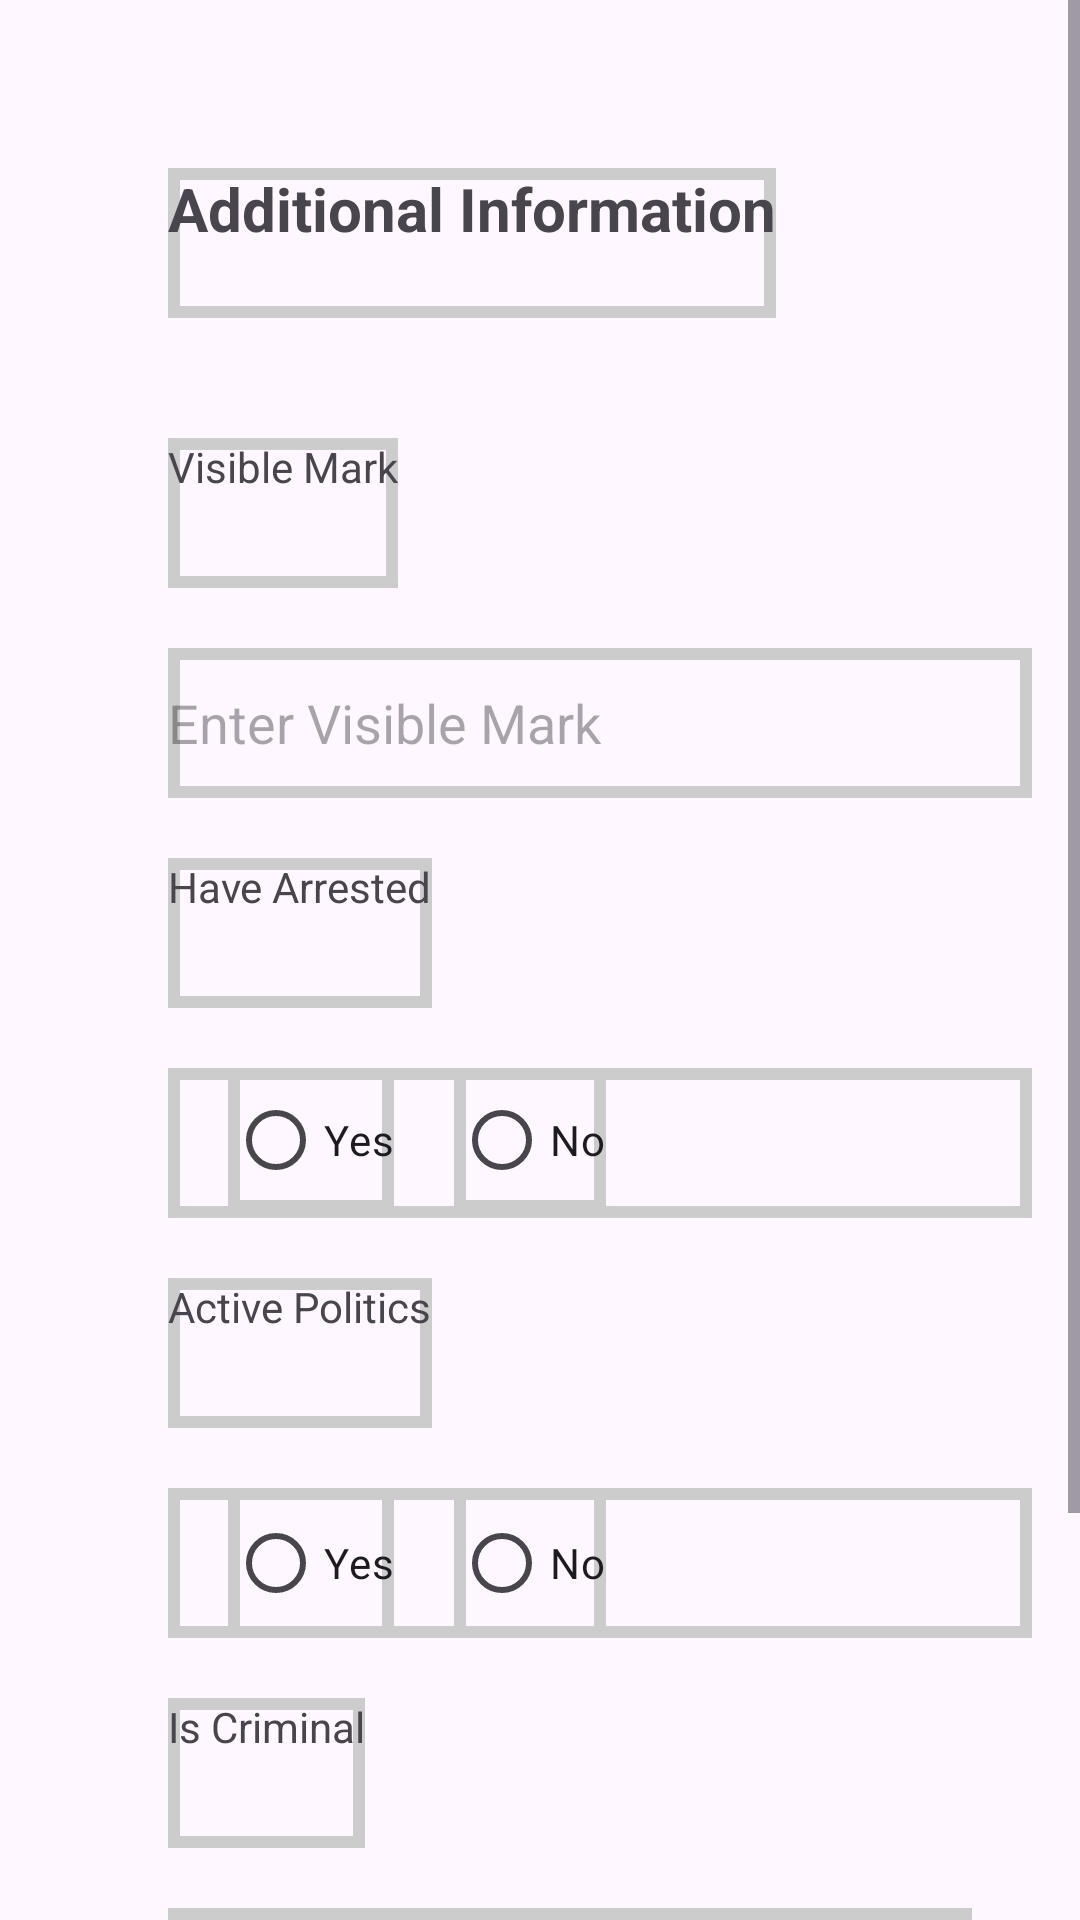

This screen was rendered from an Android layout file. Write that file and the resources it references.
<!-- AndroidManifest.xml: application theme Theme.UserPoliceApp -->
<!-- res/layout/character_certificate3.xml -->
<?xml version="1.0" encoding="utf-8"?>
<ScrollView xmlns:android="http://schemas.android.com/apk/res/android"
    android:layout_width="match_parent"
    android:layout_height="match_parent">

    <LinearLayout
        android:layout_width="match_parent"
        android:layout_height="wrap_content"
        android:layout_marginLeft="20dp"
        android:layout_marginTop="20dp"
        android:orientation="vertical"
        android:padding="16dp">

        <TextView
            android:layout_width="wrap_content"
            android:layout_height="50dp"
            android:layout_margin="20dp"
            android:layout_marginBottom="16dp"
            android:background="@drawable/textback"
            android:text="Additional Information"
            android:textSize="20sp"
            android:textStyle="bold" />

        
        <TextView
            android:layout_width="wrap_content"
            android:layout_height="50dp"
            android:layout_marginLeft="20dp"
            android:layout_marginTop="20dp"
            android:background="@drawable/textback"
            android:text="Visible Mark" />

        <EditText
            android:id="@+id/editTextVisibleMark"
            android:layout_width="match_parent"
            android:layout_height="50dp"
            android:layout_marginLeft="20dp"
            android:layout_marginTop="20dp"
            android:background="@drawable/textback"
            android:hint="Enter Visible Mark"
            android:inputType="text" />

        
        <TextView
            android:layout_width="wrap_content"
            android:layout_height="50dp"
            android:layout_marginLeft="20dp"
            android:layout_marginTop="20dp"
            android:background="@drawable/textback"
            android:text="Have Arrested" />

        <RadioGroup
            android:id="@+id/radioGroupHaveArrested"
            android:layout_width="match_parent"
            android:layout_height="50dp"
            android:layout_marginLeft="20dp"
            android:layout_marginTop="20dp"
            android:background="@drawable/textback"

            android:orientation="horizontal">

            <RadioButton
                android:id="@+id/radioButtonYesArrested"
                android:layout_width="wrap_content"
                android:layout_height="wrap_content"
                android:layout_marginLeft="20dp"
                android:background="@drawable/textback"
                android:text="Yes" />

            <RadioButton
                android:id="@+id/radioButtonNoArrested"
                android:layout_width="wrap_content"
                android:layout_height="wrap_content"
                android:layout_marginLeft="20dp"
                android:background="@drawable/textback"
                android:text="No" />
        </RadioGroup>

        
        <TextView
            android:layout_width="wrap_content"
            android:layout_height="50dp"
            android:layout_marginLeft="20dp"
            android:layout_marginTop="20dp"
            android:background="@drawable/textback"
            android:text="Active Politics" />

        <RadioGroup
            android:id="@+id/radioGroupActivePolitics"
            android:layout_width="match_parent"
            android:layout_height="50dp"
            android:layout_marginLeft="20dp"
            android:layout_marginTop="20dp"
            android:background="@drawable/textback"
            android:orientation="horizontal">

            <RadioButton
                android:id="@+id/radioButtonYesActivePolitics"
                android:layout_width="wrap_content"
                android:layout_height="50dp"
                android:layout_marginLeft="20dp"
                android:background="@drawable/textback"
                android:text="Yes" />

            <RadioButton
                android:id="@+id/radioButtonNoActivePolitics"
                android:layout_width="wrap_content"
                android:layout_height="50dp"
                android:layout_marginLeft="20dp"
                android:background="@drawable/textback"
                android:text="No" />
        </RadioGroup>

        
        <TextView
            android:layout_width="wrap_content"
            android:layout_height="50dp"
            android:layout_marginLeft="20dp"
            android:layout_marginTop="20dp"
            android:background="@drawable/textback"
            android:text="Is Criminal" />

        <RadioGroup
            android:id="@+id/radioGroupIsCriminal"
            android:layout_width="match_parent"
            android:layout_height="50dp"
            android:layout_margin="20dp"
            android:background="@drawable/textback"
            android:orientation="horizontal">

            <RadioButton
                android:id="@+id/radioButtonYesCriminal"
                android:layout_width="wrap_content"
                android:layout_height="50dp"
                android:layout_marginLeft="20dp"
                android:background="@drawable/textback"
                android:text="Yes" />

            <RadioButton
                android:id="@+id/radioButtonNoCriminal"
                android:layout_width="wrap_content"
                android:layout_height="50dp"
                android:layout_marginLeft="20dp"
                android:background="@drawable/textback"
                android:text="No" />
        </RadioGroup>


        <Button
            android:layout_width="match_parent"
            android:layout_height="50dp"
            android:layout_marginLeft="20dp"
            android:layout_marginRight="20dp"
            android:layout_marginBottom="40dp"
            android:backgroundTint="@drawable/buttonback"
            android:text="save and submit" />

    </LinearLayout>
</ScrollView>
<!-- resources referenced by this layout -->
<resources>
  <!-- drawable buttonback (drawable) -->
  <?xml version="1.0" encoding="utf-8"?>
  <shape xmlns:android="http://schemas.android.com/apk/res/android">
      <corners android:radius="10dp"/>
      <solid android:color="#3F99FF"/>
  </shape>
  <!-- drawable textback (drawable) -->
  <?xml version="1.0" encoding="utf-8"?>
  <shape xmlns:android="http://schemas.android.com/apk/res/android">
      <stroke android:color="#cccccc"
          android:width="4dp"/>
  
  </shape>
  <style name="Theme.UserPoliceApp" parent="Base.Theme.UserPoliceApp" />
  <style name="Base.Theme.UserPoliceApp" parent="Theme.Material3.DayNight.NoActionBar">
          
          
      </style>
</resources>
